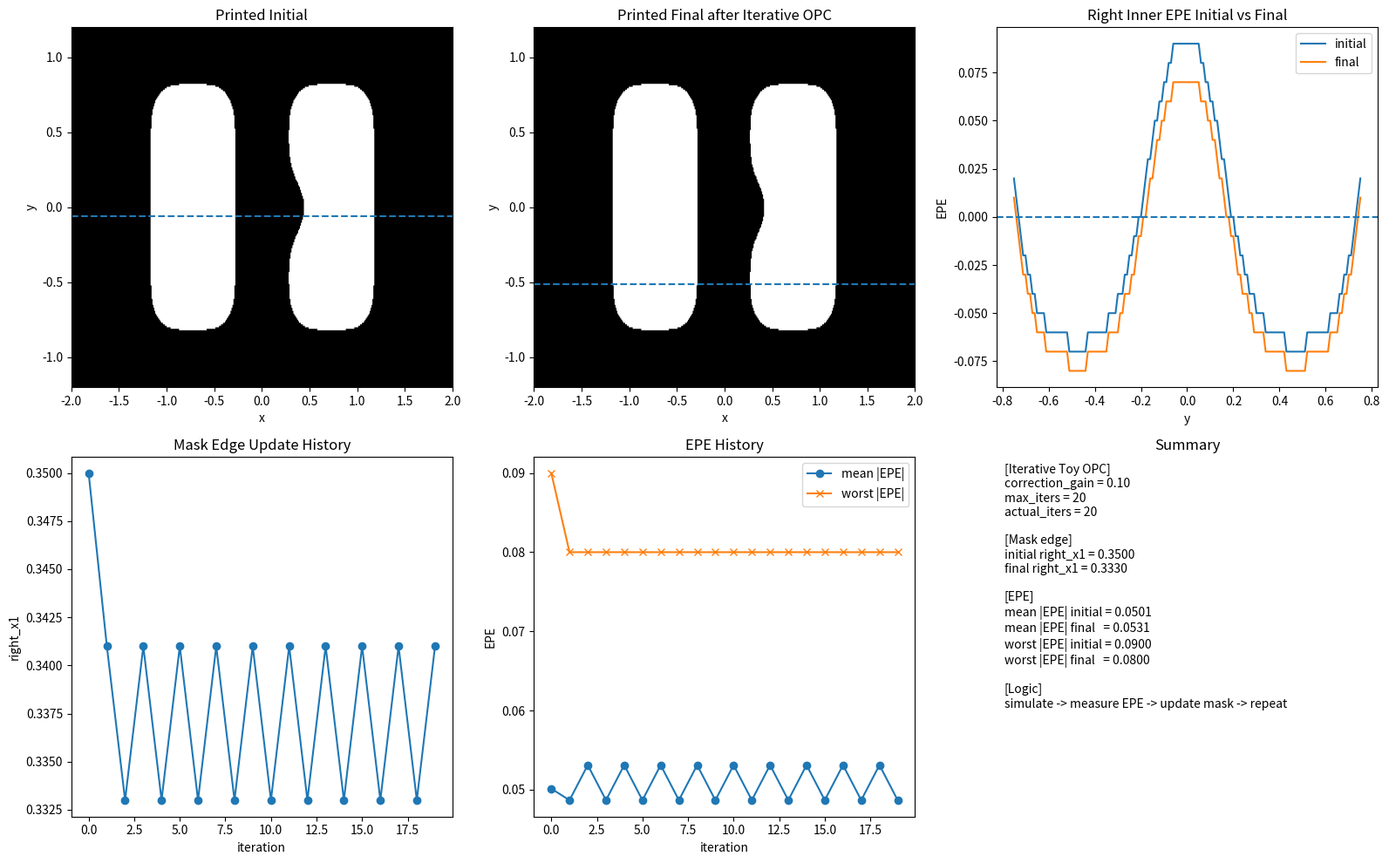

Write Python code to recreate this figure.
#从一步 OPC 到迭代 OPC——为什么修一次通常不够 iterative迭代的
import numpy as np
import matplotlib.pyplot as plt
from scipy.signal import fftconvolve


# =========================================================
# 1. 建立二维网格
# =========================================================
nx, ny = 401, 241
x = np.linspace(-2.0, 2.0, nx)
y = np.linspace(-1.2, 1.2, ny)
xx, yy = np.meshgrid(x, y)


# =========================================================
# 2. 固定参数
# =========================================================
y_min_pattern = -0.75
y_max_pattern = 0.75

left_x1, left_x2 = -1.10, -0.35
right_x1_target, right_x2 = 0.35, 1.10

sigma = 0.12
dose = 0.98
threshold = 0.28


# =========================================================
# 3. 构造 mask
# =========================================================
def build_mask(right_x1):
    mask = np.zeros((ny, nx), dtype=float)

    pattern_region = (yy >= y_min_pattern) & (yy <= y_max_pattern)

    left_line = (xx >= left_x1) & (xx <= left_x2) & pattern_region
    right_line = (xx >= right_x1) & (xx <= right_x2) & pattern_region

    mask[left_line] = 1.0
    mask[right_line] = 1.0

    # 局部薄弱区跟着 right_x1 移动
    middle_weak_region = (yy >= -0.20) & (yy <= 0.20)
    right_line_trim = (xx >= right_x1) & (xx <= right_x1 + 0.17) & middle_weak_region
    mask[right_line_trim] = 0.0

    return mask


# =========================================================
# 4. 成像打印
# =========================================================
def simulate_print(mask):
    psf = np.exp(-(xx**2 + yy**2) / (2 * sigma**2))
    psf /= psf.sum()

    aerial = fftconvolve(mask, psf, mode='same')
    printed = (dose * aerial >= threshold).astype(float)

    return aerial, printed


# =========================================================
# 5. 单行边缘测量
# =========================================================
def measure_edges_one_row(row_binary, x):
    idx = np.where(row_binary > 0)[0]

    if len(idx) == 0:
        return None, None, None, None, 0

    diffs = np.diff(idx)
    split_points = np.where(diffs > 1)[0]

    starts = [idx[0]]
    ends = []

    for sp in split_points:
        ends.append(idx[sp])
        starts.append(idx[sp + 1])

    ends.append(idx[-1])

    num_features = len(starts)

    if num_features < 2:
        return None, None, None, None, num_features

    left_line_left_edge = x[starts[0]]
    left_line_right_edge = x[ends[0]]
    right_line_left_edge = x[starts[1]]
    right_line_right_edge = x[ends[1]]

    return (
        left_line_left_edge,
        left_line_right_edge,
        right_line_left_edge,
        right_line_right_edge,
        num_features
    )


# =========================================================
# 6. 给定 right_x1，计算 right inner EPE
# =========================================================
def evaluate_right_inner_epe(right_x1_mask):
    mask = build_mask(right_x1_mask)
    aerial, printed = simulate_print(mask)

    right_inner_epe_rows = np.full(ny, np.nan)

    # target 不随 mask 改变
    target_right_inner_edge = right_x1_target

    for i in range(ny):
        yy_value = y[i]

        if not (y_min_pattern <= yy_value <= y_max_pattern):
            continue

        row_binary = printed[i, :]

        (
            left_line_left_edge,
            left_line_right_edge,
            right_line_left_edge,
            right_line_right_edge,
            num_features
        ) = measure_edges_one_row(row_binary, x)

        if num_features < 2:
            continue

        right_inner_epe_rows[i] = right_line_left_edge - target_right_inner_edge

    valid_epe = right_inner_epe_rows[~np.isnan(right_inner_epe_rows)]

    mean_epe = np.mean(valid_epe) if len(valid_epe) > 0 else np.nan
    mean_abs_epe = np.mean(np.abs(valid_epe)) if len(valid_epe) > 0 else np.nan
    worst_abs_epe = np.max(np.abs(valid_epe)) if len(valid_epe) > 0 else np.nan

    if len(valid_epe) > 0:
        valid_mask = ~np.isnan(right_inner_epe_rows)
        valid_indices = np.where(valid_mask)[0]
        local_idx = np.argmax(np.abs(valid_epe))
        worst_index = valid_indices[local_idx]
        worst_y = y[worst_index]
        worst_epe = right_inner_epe_rows[worst_index]
    else:
        worst_index = None
        worst_y = np.nan
        worst_epe = 0.0

    return (
        mask,
        printed,
        right_inner_epe_rows,
        mean_epe,
        mean_abs_epe,
        worst_abs_epe,
        worst_epe,
        worst_y,
        worst_index
    )


# =========================================================
# 7. 迭代 OPC 参数
# =========================================================
current_right_x1 = right_x1_target

correction_gain = 0.1
max_iters = 20
stop_tol = 0.005

right_x1_history = []
mean_abs_history = []
worst_abs_history = []
worst_epe_history = []


# =========================================================
# 8. 迭代 OPC 主循环
# =========================================================
for it in range(max_iters):

    (
        mask_current,
        printed_current,
        epe_current,
        mean_epe_current,
        mean_abs_current,
        worst_abs_current,
        worst_epe_current,
        worst_y_current,
        worst_index_current
    ) = evaluate_right_inner_epe(current_right_x1)

    # 记录当前状态
    right_x1_history.append(current_right_x1)
    mean_abs_history.append(mean_abs_current)
    worst_abs_history.append(worst_abs_current)
    worst_epe_history.append(worst_epe_current)

    # 如果 worst |EPE| 已经足够小，就停止
    if worst_abs_current < stop_tol:
        break

    # 根据当前 worst EPE 更新 mask 边缘
    current_right_x1 = current_right_x1 - correction_gain * worst_epe_current


# =========================================================
# 9. 最终结果再评估一次
# =========================================================
(
    mask_final,
    printed_final,
    epe_final,
    mean_epe_final,
    mean_abs_final,
    worst_abs_final,
    worst_epe_final,
    worst_y_final,
    worst_index_final
) = evaluate_right_inner_epe(current_right_x1)


# 初始结果用于对比
(
    mask_initial,
    printed_initial,
    epe_initial,
    mean_epe_initial,
    mean_abs_initial,
    worst_abs_initial,
    worst_epe_initial,
    worst_y_initial,
    worst_index_initial
) = evaluate_right_inner_epe(right_x1_target)


# =========================================================
# 10. 作图
# =========================================================
plt.figure(figsize=(16, 10))

# (1) 初始 printed
plt.subplot(2, 3, 1)
plt.imshow(
    printed_initial,
    extent=[x.min(), x.max(), y.min(), y.max()],
    origin='lower',
    aspect='auto',
    cmap='gray'
)
plt.axhline(worst_y_initial, linestyle='--')
plt.title("Printed Initial")
plt.xlabel("x")
plt.ylabel("y")

# (2) 最终 printed
plt.subplot(2, 3, 2)
plt.imshow(
    printed_final,
    extent=[x.min(), x.max(), y.min(), y.max()],
    origin='lower',
    aspect='auto',
    cmap='gray'
)
plt.axhline(worst_y_final, linestyle='--')
plt.title("Printed Final after Iterative OPC")
plt.xlabel("x")
plt.ylabel("y")

# (3) EPE before / after
plt.subplot(2, 3, 3)
plt.plot(y, epe_initial, label='initial')
plt.plot(y, epe_final, label='final')
plt.axhline(0.0, linestyle='--')
plt.title("Right Inner EPE Initial vs Final")
plt.xlabel("y")
plt.ylabel("EPE")
plt.legend()

# (4) right_x1 history
plt.subplot(2, 3, 4)
plt.plot(range(len(right_x1_history)), right_x1_history, marker='o')
plt.title("Mask Edge Update History")
plt.xlabel("iteration")
plt.ylabel("right_x1")

# (5) EPE history
plt.subplot(2, 3, 5)
plt.plot(range(len(mean_abs_history)), mean_abs_history, marker='o', label='mean |EPE|')
plt.plot(range(len(worst_abs_history)), worst_abs_history, marker='x', label='worst |EPE|')
plt.title("EPE History")
plt.xlabel("iteration")
plt.ylabel("EPE")
plt.legend()

# (6) summary
plt.subplot(2, 3, 6)
plt.axis('off')

summary_text = (
    "[Iterative Toy OPC]\n"
    f"correction_gain = {correction_gain:.2f}\n"
    f"max_iters = {max_iters}\n"
    f"actual_iters = {len(right_x1_history)}\n\n"
    "[Mask edge]\n"
    f"initial right_x1 = {right_x1_target:.4f}\n"
    f"final right_x1 = {current_right_x1:.4f}\n\n"
    "[EPE]\n"
    f"mean |EPE| initial = {mean_abs_initial:.4f}\n"
    f"mean |EPE| final   = {mean_abs_final:.4f}\n"
    f"worst |EPE| initial = {worst_abs_initial:.4f}\n"
    f"worst |EPE| final   = {worst_abs_final:.4f}\n\n"
    "[Logic]\n"
    "simulate -> measure EPE -> update mask -> repeat"
)

plt.text(0.02, 0.98, summary_text, va='top', fontsize=10)
plt.title("Summary")

plt.tight_layout()
plt.show()
